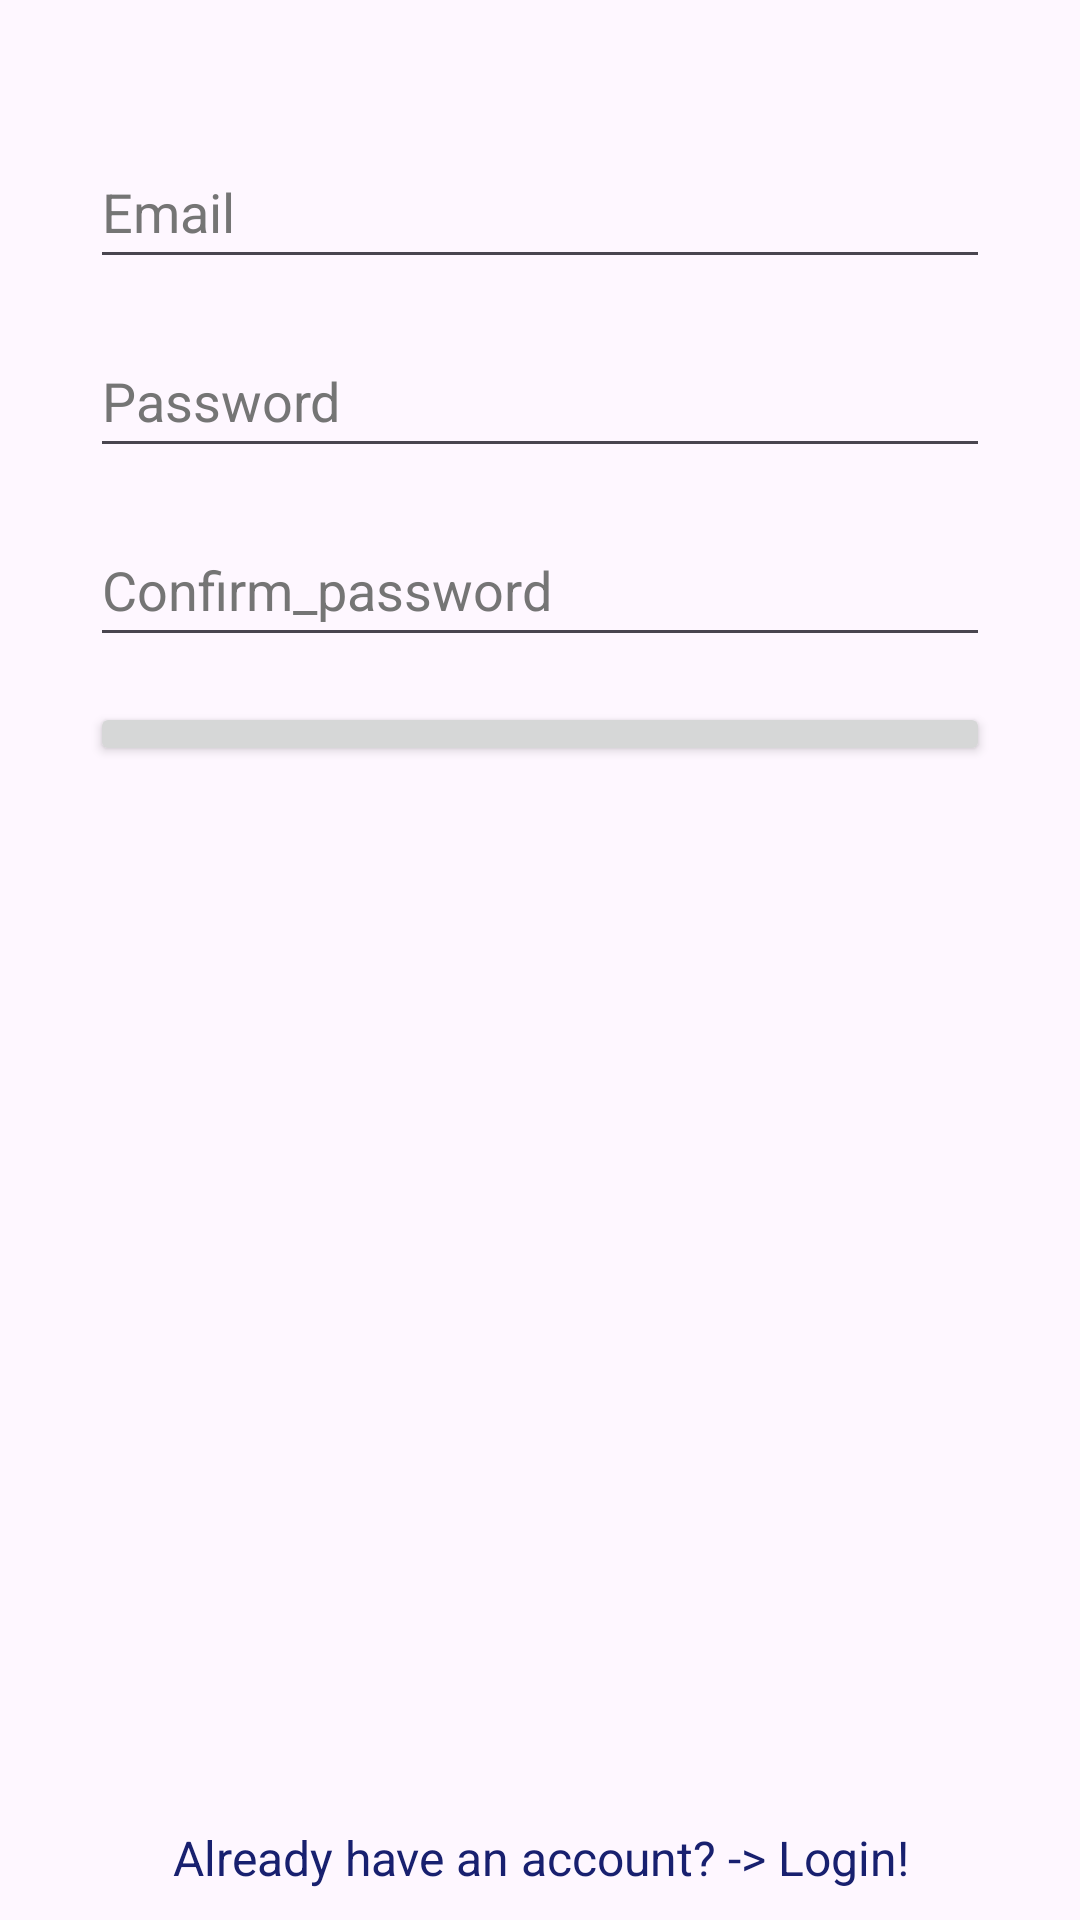

Here is an Android app screen rendered from its layout file. Give the layout XML and the strings, colors and styles it references.
<!-- AndroidManifest.xml: application theme Theme.LaptopVPN -->
<!-- res/layout/activity_sign_up.xml -->
<?xml version="1.0" encoding="utf-8"?>
<androidx.constraintlayout.widget.ConstraintLayout xmlns:android="http://schemas.android.com/apk/res/android"
    xmlns:app="http://schemas.android.com/apk/res-auto"
    xmlns:tools="http://schemas.android.com/tools"
    android:layout_width="match_parent"
    android:layout_height="match_parent">

    <LinearLayout
        android:id="@+id/linearLayout"
        android:layout_width="0dp"
        android:layout_height="0dp"
        android:layout_marginBottom="313dp"
        android:orientation="vertical"
        android:padding="15dp"
        android:paddingTop="40dp"
        android:paddingBottom="40dp"
        app:layout_constraintBottom_toTopOf="@+id/tvRedirectLogin"
        app:layout_constraintEnd_toEndOf="parent"
        app:layout_constraintStart_toStartOf="parent"
        app:layout_constraintTop_toTopOf="parent">

        <EditText
            android:id="@+id/etSEmailAddress"
            android:layout_width="match_parent"
            android:layout_height="wrap_content"
            android:layout_marginLeft="15dp"
            android:layout_marginTop="30dp"
            android:layout_marginRight="15dp"
            android:autofillHints="emailAddress"
            android:ems="10"
            android:hint="Email"
            android:inputType="textEmailAddress"
            android:minHeight="48dp"
            android:textColorHint="#757575" />

        <EditText
            android:id="@+id/etSPassword"
            android:layout_width="match_parent"
            android:layout_height="wrap_content"
            android:layout_marginLeft="15dp"
            android:layout_marginTop="15dp"
            android:layout_marginRight="15dp"
            android:autofillHints="password"
            android:ems="10"
            android:hint="Password"
            android:inputType="textPassword"
            android:minHeight="48dp"
            android:textColorHint="#757575" />

        <EditText
            android:id="@+id/etSConfPassword"
            android:layout_width="match_parent"
            android:layout_height="wrap_content"
            android:layout_marginLeft="15dp"
            android:layout_marginTop="15dp"
            android:layout_marginRight="15dp"
            android:autofillHints="password"
            android:ems="10"
            android:hint="Confirm_password"
            android:inputType="textPassword"
            android:minHeight="48dp"
            android:textColorHint="#757575"
            tools:ignore="TextContrastCheck" />

        <Button
            android:id="@+id/btnSSigned"
            android:layout_width="match_parent"
            android:layout_height="wrap_content"
            android:layout_margin="15dp"
            android:text="Sign up!" />

    </LinearLayout>

    <TextView
        android:id="@+id/tvRedirectLogin"
        android:layout_width="0dp"
        android:layout_height="wrap_content"
        android:layout_margin="10dp"
        android:layout_marginStart="9dp"
        android:layout_marginEnd="9dp"
        android:layout_marginBottom="396dp"
        android:gravity="center_horizontal"
        android:text="Already have an account? -> Login!"
        android:textColor="#18206F"
        android:textSize="16sp"
        app:layout_constraintBottom_toBottomOf="parent"
        app:layout_constraintEnd_toEndOf="parent"
        app:layout_constraintStart_toStartOf="parent"
        app:layout_constraintTop_toBottomOf="@+id/linearLayout" />

</androidx.constraintlayout.widget.ConstraintLayout>
<!-- resources referenced by this layout -->
<resources>
  <style name="Theme.LaptopVPN" parent="Base.Theme.LaptopVPN" />
  <style name="Base.Theme.LaptopVPN" parent="Theme.Material3.DayNight.NoActionBar">
          
          
      </style>
</resources>
